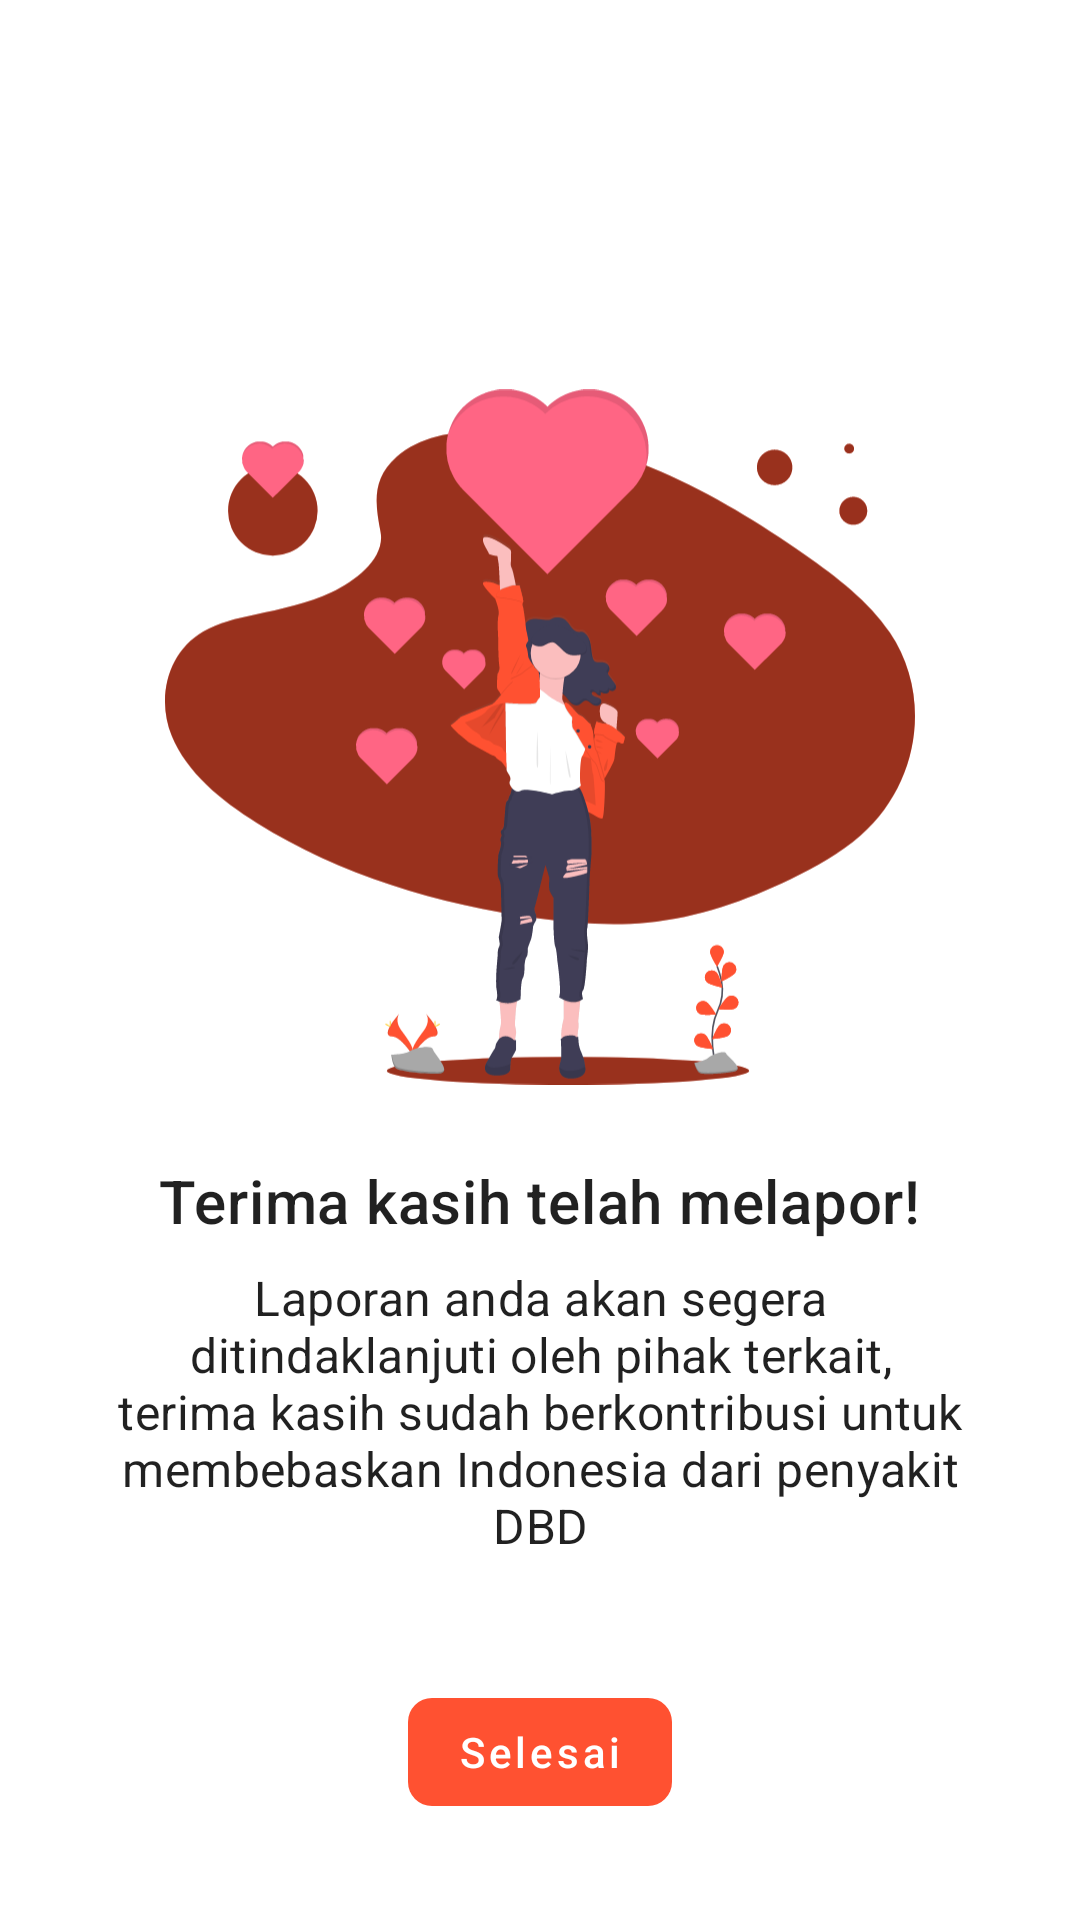

Reconstruct the res/layout file that produces this screen, plus the resources it refers to.
<!-- AndroidManifest.xml: application theme AppTheme -->
<!-- res/layout/fragment_report_created.xml -->
<?xml version="1.0" encoding="utf-8"?>
<androidx.constraintlayout.widget.ConstraintLayout xmlns:android="http://schemas.android.com/apk/res/android"
    xmlns:app="http://schemas.android.com/apk/res-auto"
    android:layout_width="match_parent"
    android:layout_height="match_parent">

    <ImageView
        android:id="@+id/image_view_image"
        android:layout_width="250dp"
        android:layout_height="250dp"
        android:contentDescription="@string/content_desc_illustration"
        android:src="@drawable/svg_undraw_super_thank_you_obwk"
        app:layout_constraintBottom_toTopOf="@id/text_view_title"
        app:layout_constraintEnd_toEndOf="parent"
        app:layout_constraintStart_toStartOf="parent"
        app:layout_constraintTop_toTopOf="parent"
        app:layout_constraintVertical_chainStyle="packed" />

    <com.google.android.material.textview.MaterialTextView
        android:id="@+id/text_view_title"
        style="?textAppearanceHeadline6"
        android:layout_width="wrap_content"
        android:layout_height="wrap_content"
        android:layout_marginTop="16dp"
        android:text="@string/fragment_report_created_title"
        app:layout_constraintBottom_toTopOf="@id/text_view_subtitle"
        app:layout_constraintEnd_toEndOf="parent"
        app:layout_constraintStart_toStartOf="parent"
        app:layout_constraintTop_toBottomOf="@id/image_view_image" />

    <com.google.android.material.textview.MaterialTextView
        android:id="@+id/text_view_subtitle"
        style="?textAppearanceSubtitle1"
        android:layout_width="0dp"
        android:layout_height="wrap_content"
        android:layout_marginStart="32dp"
        android:layout_marginTop="8dp"
        android:layout_marginEnd="32dp"
        android:text="@string/fragment_report_created_message"
        android:textAlignment="center"
        app:layout_constraintBottom_toBottomOf="parent"
        app:layout_constraintEnd_toEndOf="parent"
        app:layout_constraintStart_toStartOf="parent"
        app:layout_constraintTop_toBottomOf="@id/text_view_title" />

    <com.google.android.material.button.MaterialButton
        android:id="@+id/button_finish"
        style="@style/Widget.MaterialComponents.Button.UnelevatedButton"
        android:layout_width="wrap_content"
        android:layout_height="wrap_content"
        android:layout_marginBottom="32dp"
        android:text="@string/finish"
        android:textAllCaps="false"
        app:layout_constraintBottom_toBottomOf="parent"
        app:layout_constraintEnd_toEndOf="parent"
        app:layout_constraintStart_toStartOf="parent" />

</androidx.constraintlayout.widget.ConstraintLayout>
<!-- resources referenced by this layout -->
<resources>
  <!-- drawable svg_undraw_super_thank_you_obwk: vector/xml drawable (drawable, 110298 chars, omitted) -->
  <string name="content_desc_illustration">Ilustrasi</string>
  <string name="finish">Selesai</string>
  <string name="fragment_report_created_message">Laporan anda akan segera ditindaklanjuti oleh pihak terkait, terima kasih sudah berkontribusi untuk membebaskan Indonesia dari penyakit DBD</string>
  <string name="fragment_report_created_title">Terima kasih telah melapor!</string>
  <style name="AppTheme" parent="AppTheme.Base" />
  <style name="AppTheme.Base" parent="Theme.MaterialComponents.Light.NoActionBar">
          <item name="colorPrimary">@color/colorPrimary</item>
          <item name="colorPrimaryVariant">@color/colorPrimaryVariant</item>
          <item name="colorOnPrimary">@color/colorOnPrimary</item>
          <item name="colorSecondary">@color/colorSecondary</item>
          <item name="colorSecondaryVariant">@color/colorSecondaryVariant</item>
          <item name="colorOnSecondary">@color/colorOnSecondary</item>
  
          <item name="shapeAppearanceSmallComponent">@style/ShapeAppearance.App.SmallComponent</item>
          <item name="shapeAppearanceMediumComponent">@style/ShapeAppearance.App.MediumComponent
          </item>
          <item name="shapeAppearanceLargeComponent">@style/ShapeAppearance.App.LargeComponent</item>
      </style>
  <color name="colorPrimary">#ff5131</color>
  <color name="colorPrimaryVariant">#c40e02</color>
  <color name="colorOnPrimary">#ffffff</color>
  <color name="colorSecondary">#0336ff</color>
  <color name="colorSecondaryVariant">#0008ca</color>
  <color name="colorOnSecondary">#ffffff</color>
  <style name="ShapeAppearance.App.SmallComponent" parent="ShapeAppearance.MaterialComponents.SmallComponent">
          <item name="cornerFamily">rounded</item>
          <item name="cornerSize">@dimen/default_corner_size</item>
      </style>
  <style name="ShapeAppearance.App.MediumComponent" parent="ShapeAppearance.MaterialComponents.MediumComponent">
          <item name="cornerFamily">rounded</item>
          <item name="cornerSize">@dimen/default_corner_size</item>
      </style>
  <style name="ShapeAppearance.App.LargeComponent" parent="ShapeAppearance.MaterialComponents.LargeComponent">
          <item name="cornerFamily">rounded</item>
          <item name="cornerSize">@dimen/default_corner_size</item>
      </style>
  <dimen name="default_corner_size">8dp</dimen>
</resources>
